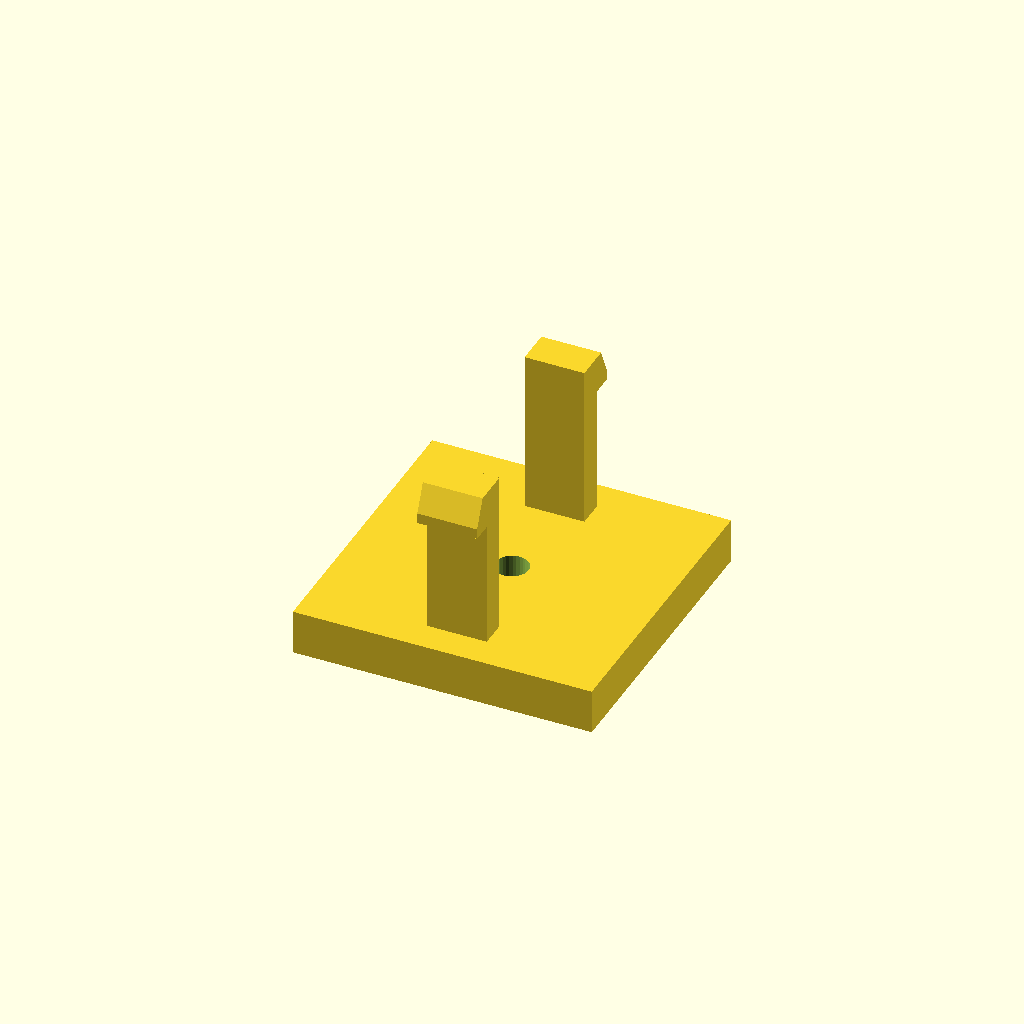
Cell 1: rendered with the file's own defaults.
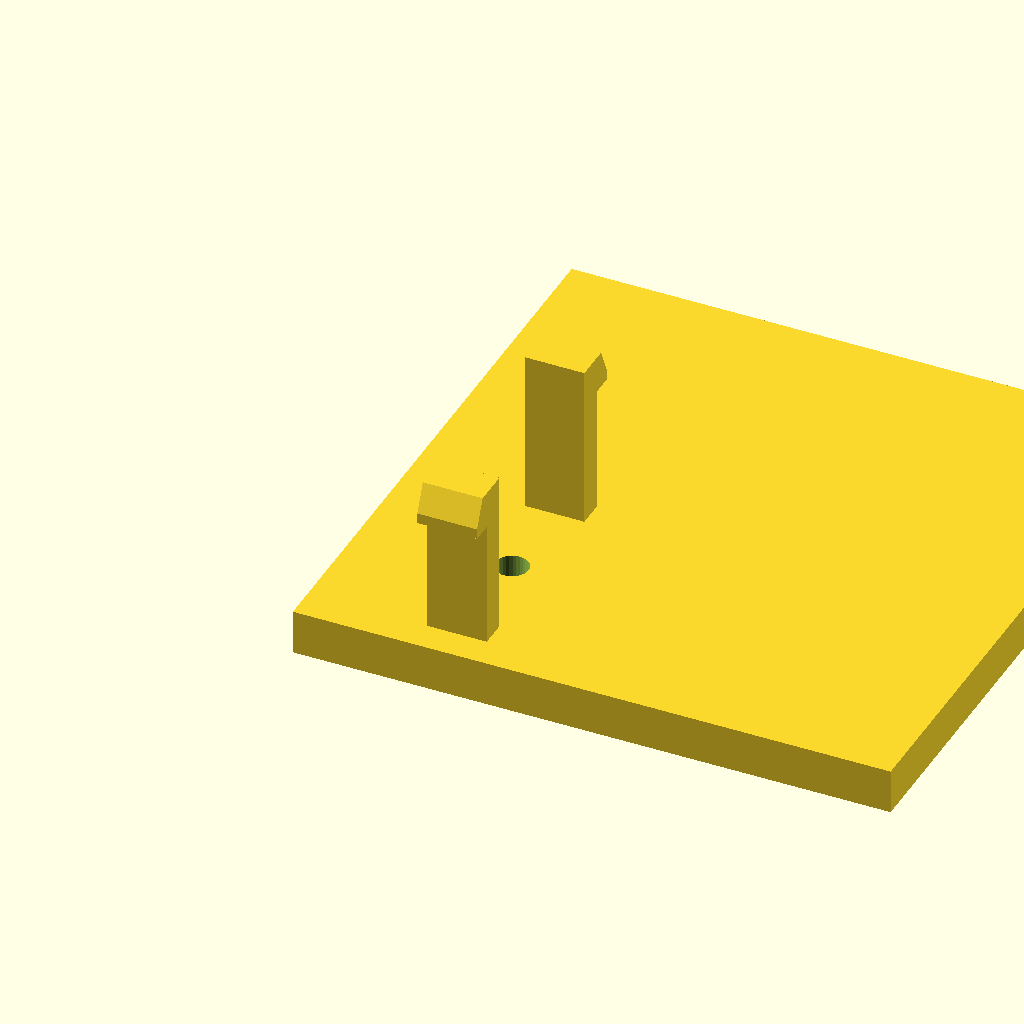
Cell 2: the same model with base_d = 80.
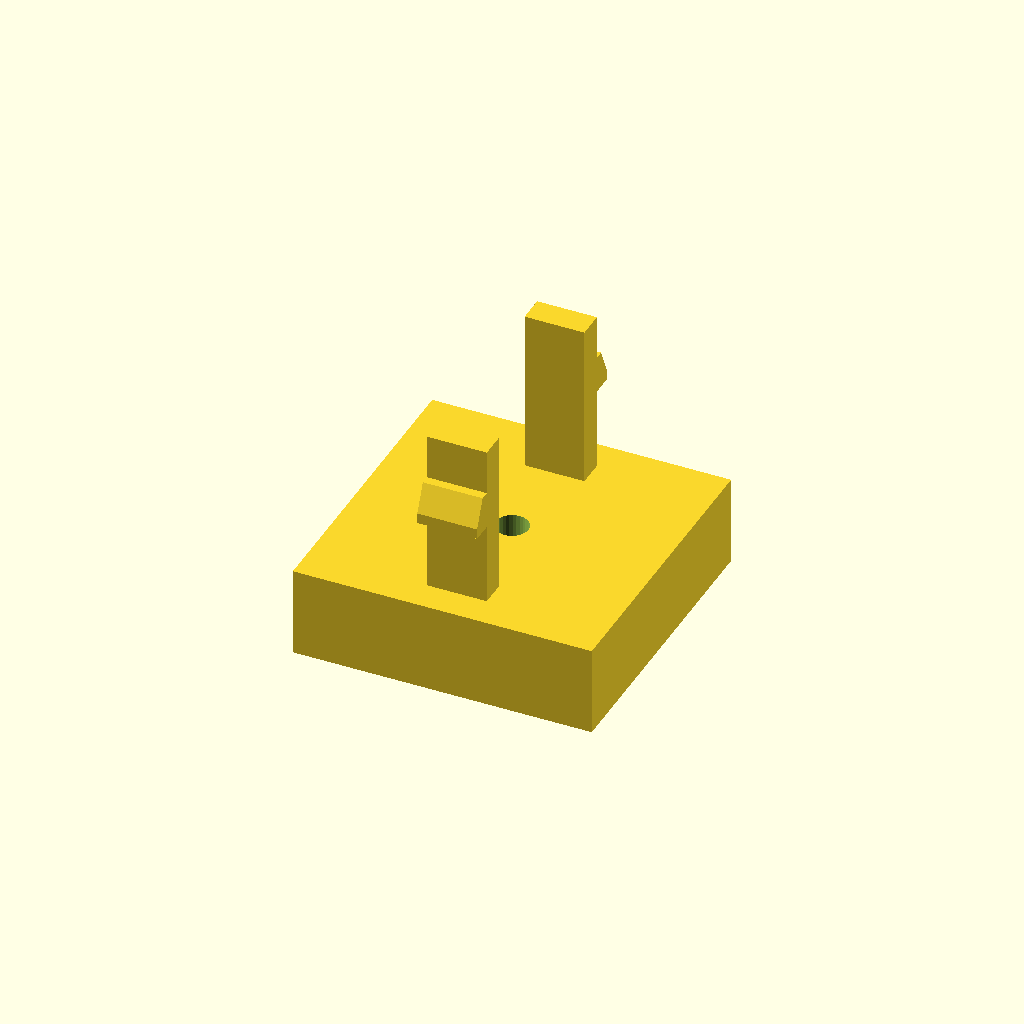
Cell 3: the same model with base_h = 12.
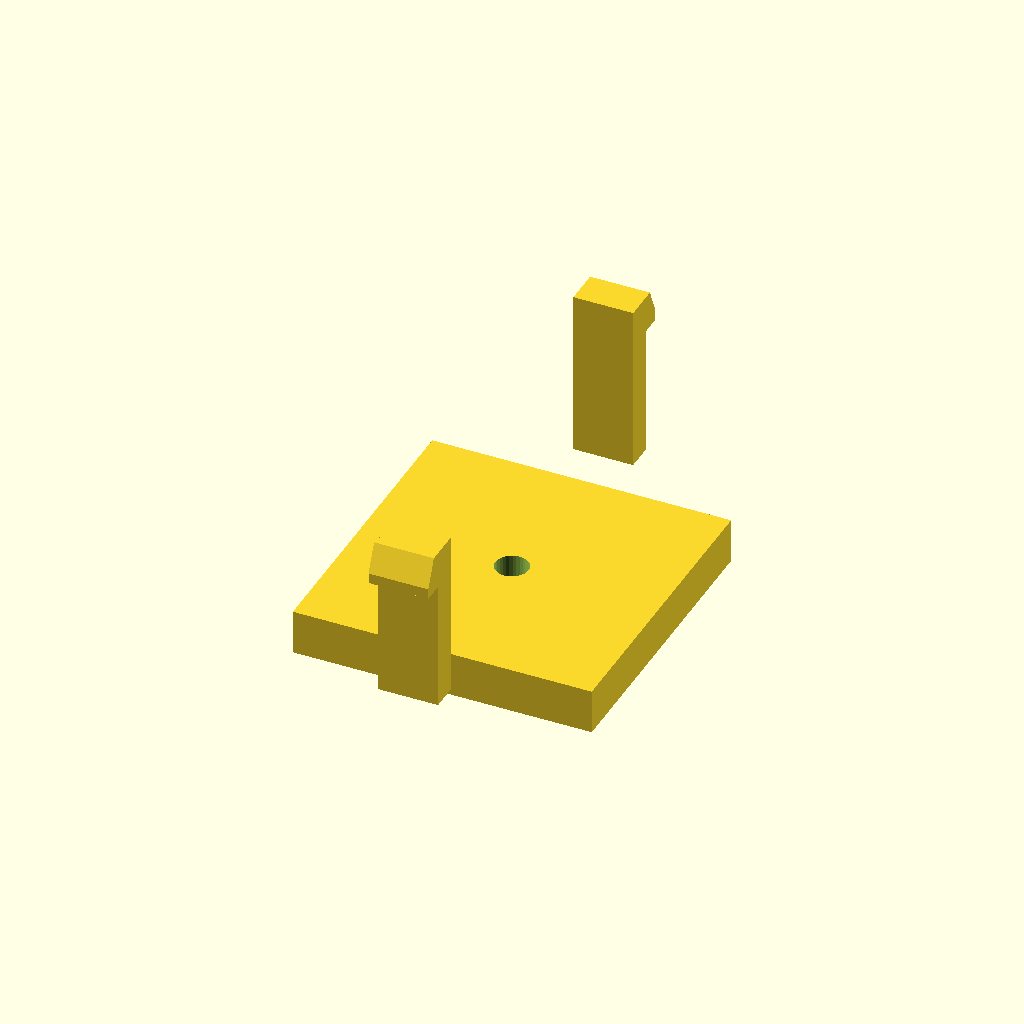
Cell 4: span = 56 (everything else at default).
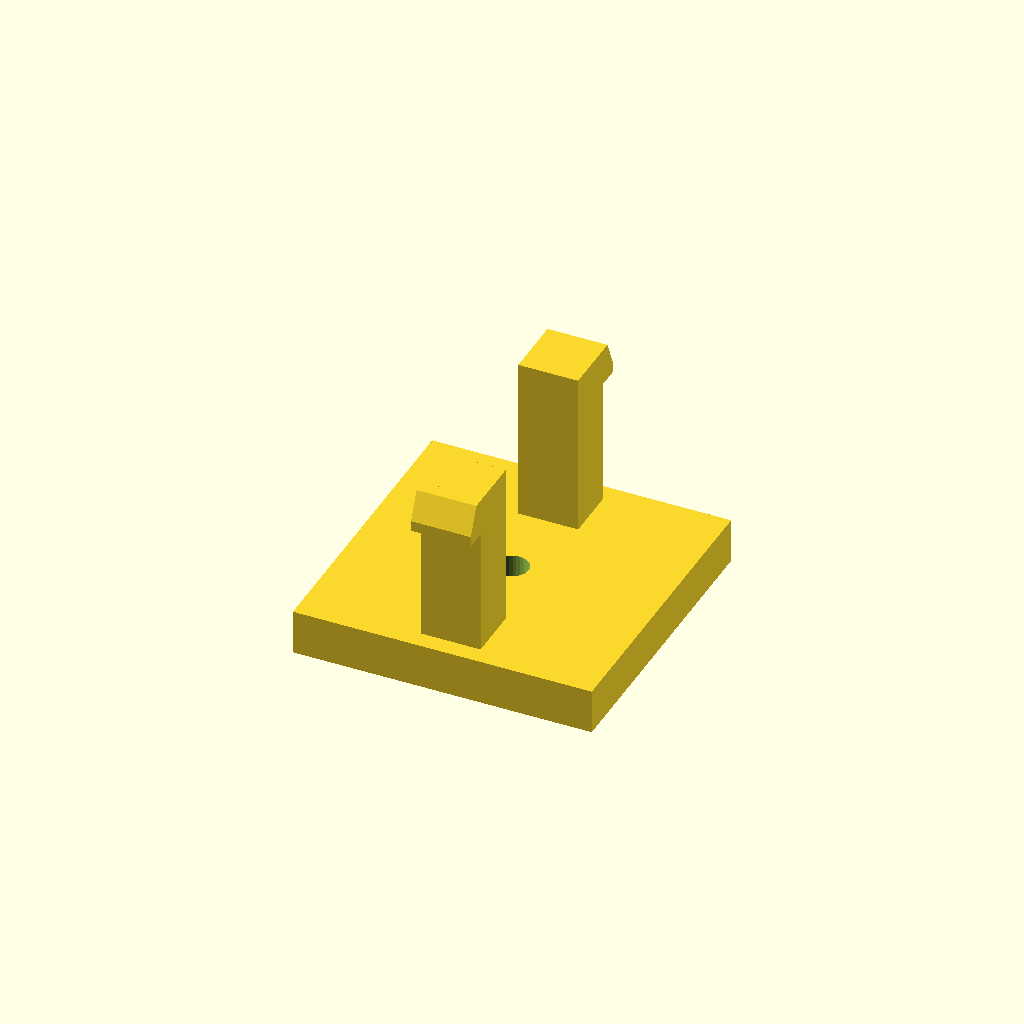
Cell 5 — arm_t set to 7.2, the other parameters unchanged.
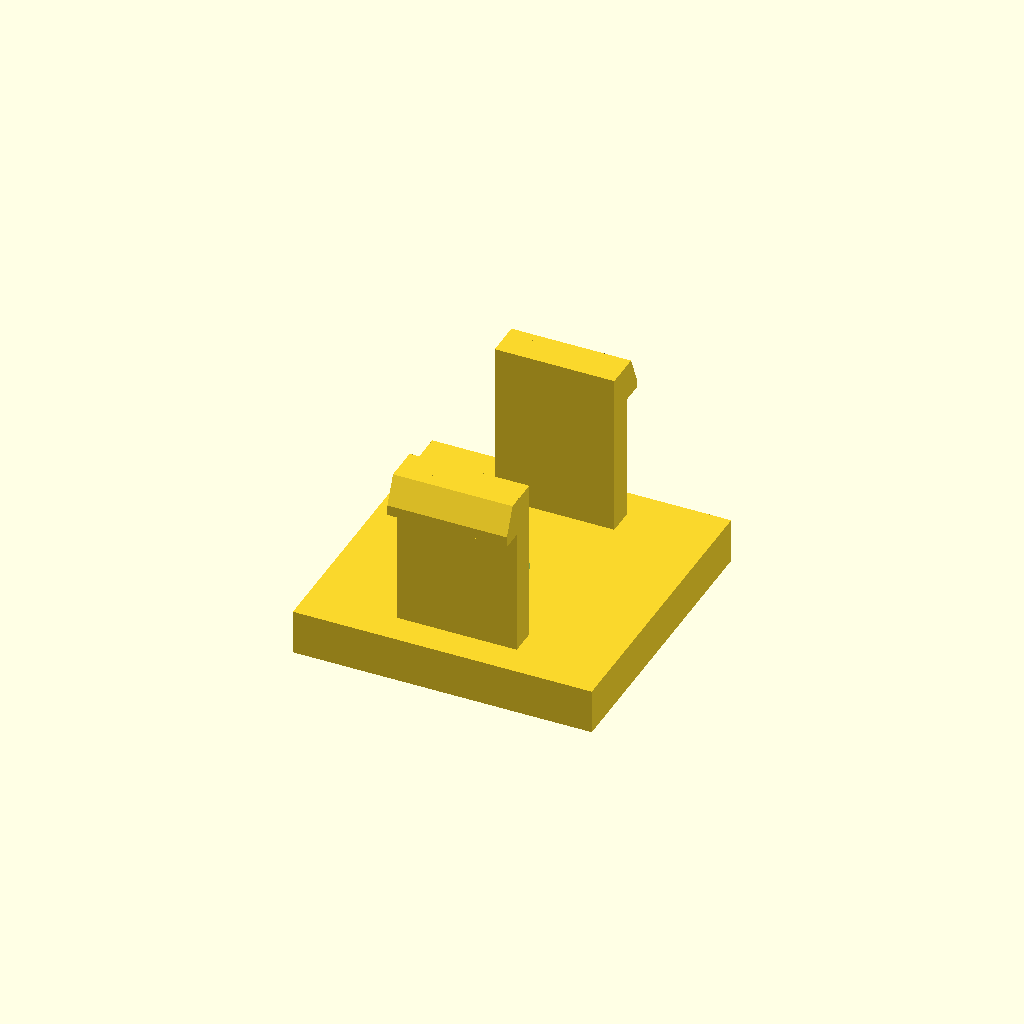
Cell 6: the same model with arm_d = 16.
One fixed orthographic camera (rotation 55°, 0°, 25°; colour scheme Cornfield) for every cell.
Source of the model, optional_data/data/gen3/snapfits/part_0001.scad:
$fn = 32;

// ----------------------------------------------------------------------
// Snap-fit latch: 2 arms, 22 mm tall, 3 mm undercut hooks
// ----------------------------------------------------------------------

// --- parameters (mm) ---
base_d = 40;              // base plate depth
base_h = 6;               // base plate thickness
span = 28;                // distance between opposite arms
arm_t = 3.6;              // arm thickness
arm_d = 8;                // arm width
height = 22;              // free arm length
head_len = 3;             // hook reach
head_h = 5;               // hook height
lead = 1.4;               // lead-in ramp thickness
bore_d = 4.4;             // base fixing bore
top_z = 28;               // height of the arm tips above the base

arms = 2;

difference() {
  union() {
    /* base plate, centred on the arm ring */
    translate([-20, -20, 0]) cube([base_d, base_d, base_h]);
    for (a = [0 : 360 / arms : 359]) rotate([0, 0, a]) {
    /* arm, sunk 0.5 mm into the base */
    translate([-arm_d / 2, span / 2 - arm_t / 2, base_h - 0.5]) cube([arm_d, arm_t, height + 0.5]);
    /* hook: a convex hull of a tall inner block and a thin outer lip
       gives a flat undercut below and a lead-in ramp on top */
    hull() {
      translate([-arm_d / 2, span / 2 + arm_t / 2 - 0.6, top_z - head_h]) cube([arm_d, lead + 0.4, head_h]);
      translate([-arm_d / 2, span / 2 + arm_t / 2 - 0.2, top_z - head_h]) cube([arm_d, head_len, lead]);
    }
    }
  }
  translate([0, 0, -2.5]) cylinder(h = base_h + 5, d = bore_d);
}
Customizer parameters (derived from the source; name, type, default, range or options):
base_d: number, default 40
base_h: number, default 6
span: number, default 28
arm_t: number, default 3.6
arm_d: number, default 8
height: number, default 22
head_len: number, default 3
head_h: number, default 5
lead: number, default 1.4
bore_d: number, default 4.4
top_z: number, default 28
arms: number, default 2
